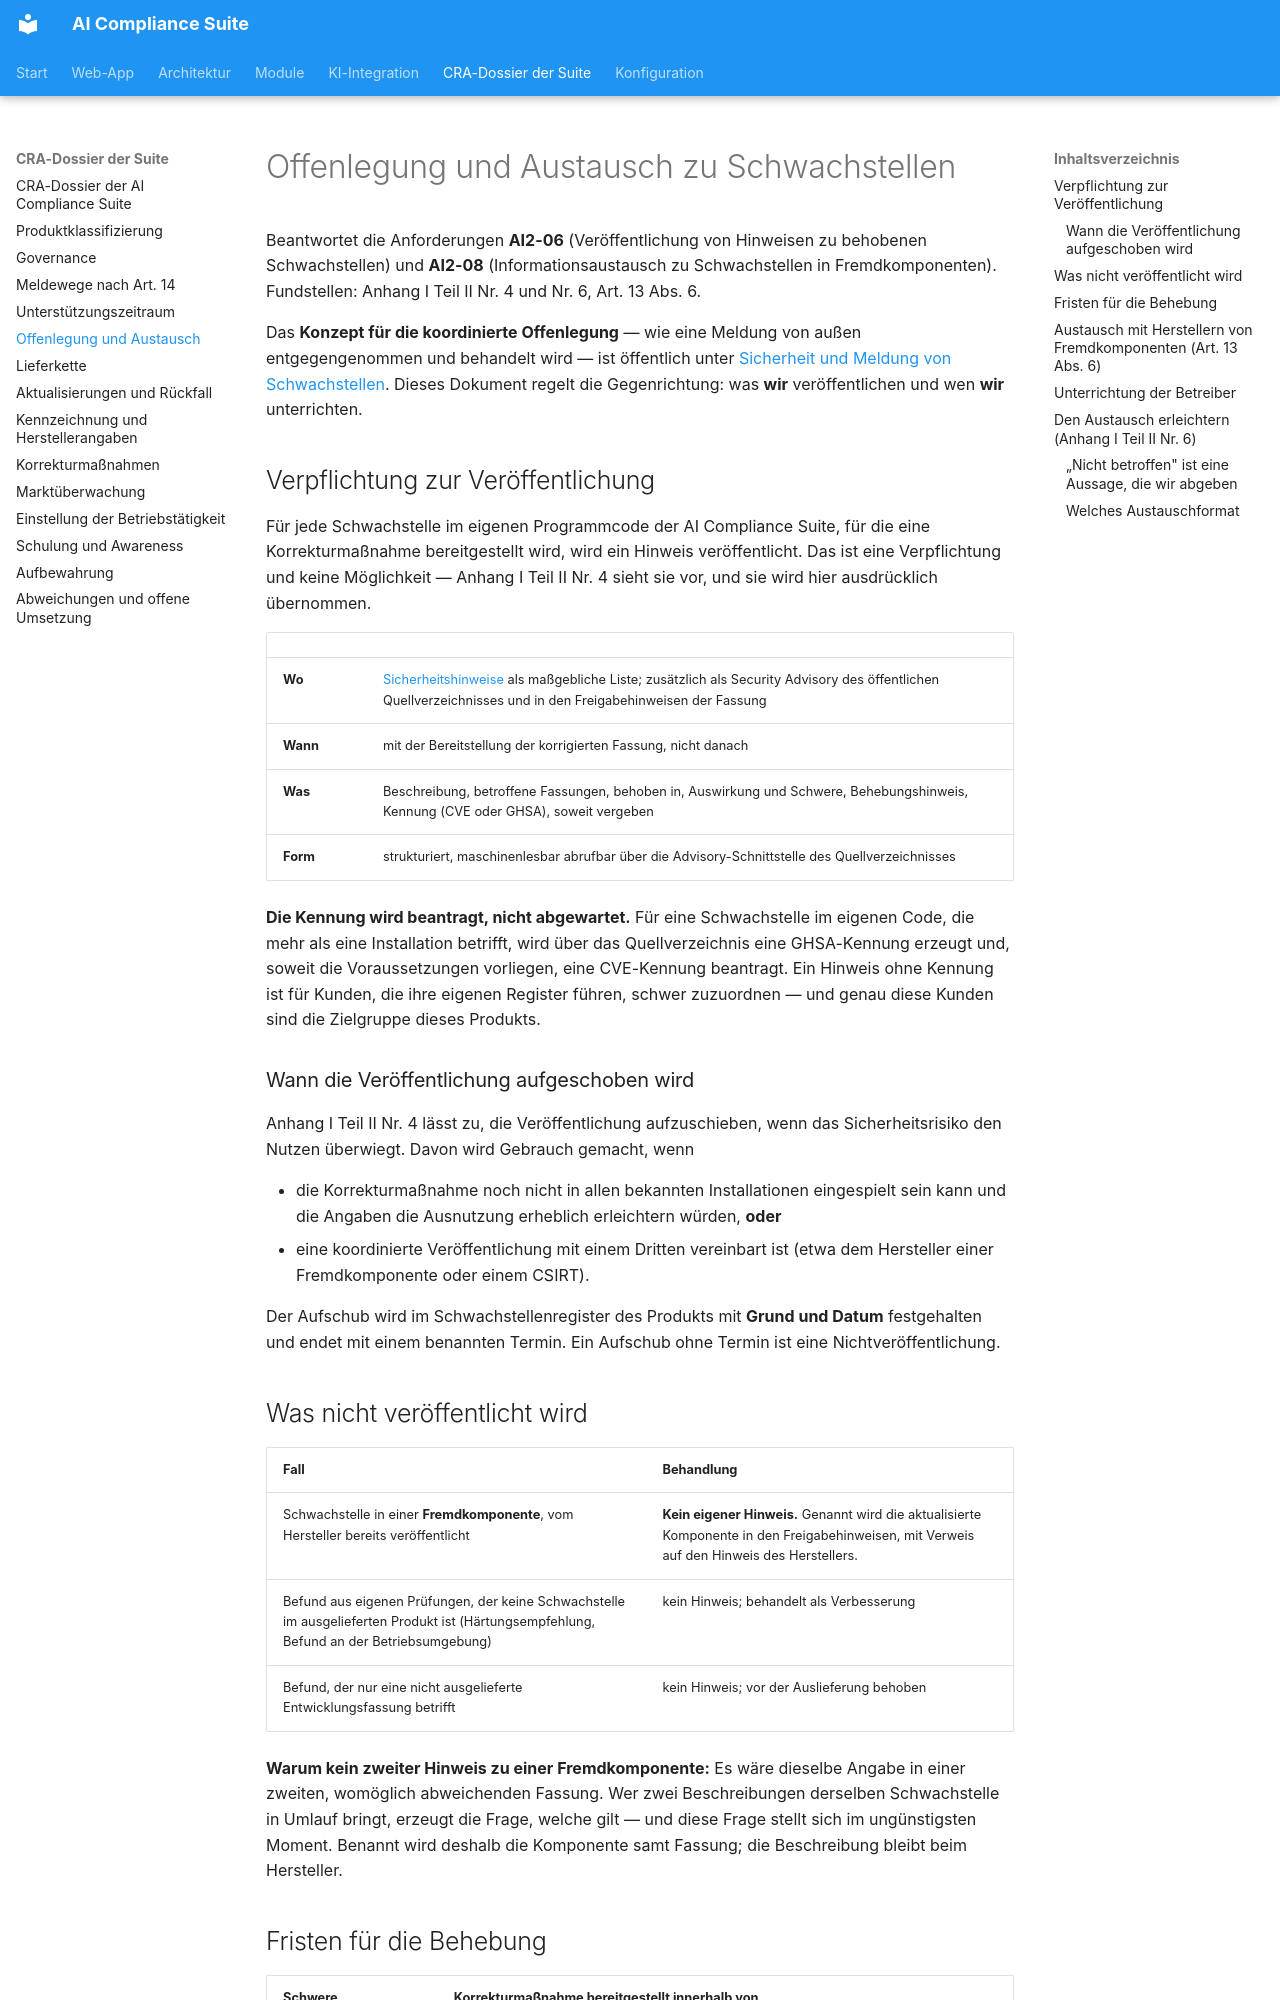

repository: martinzeifang/aics-public · page: cra/schwachstellen-offenlegung/index.html · generator: mkdocs

# Offenlegung und Austausch zu Schwachstellen

Beantwortet die Anforderungen **AI2-06** (Veröffentlichung von Hinweisen zu behobenen
Schwachstellen) und **AI2-08** (Informationsaustausch zu Schwachstellen in
Fremdkomponenten). Fundstellen: Anhang I Teil II Nr. 4 und Nr. 6, Art. 13 Abs. 6.

Das **Konzept für die koordinierte Offenlegung** — wie eine Meldung von außen
entgegengenommen und behandelt wird — ist öffentlich unter
[Sicherheit und Meldung von Schwachstellen](https://cyberwoks.de/sicherheit.html).
Dieses Dokument regelt die Gegenrichtung: was **wir** veröffentlichen und wen **wir**
unterrichten.

## Verpflichtung zur Veröffentlichung

Für jede Schwachstelle im eigenen Programmcode der AI Compliance Suite, für die eine
Korrekturmaßnahme bereitgestellt wird, wird ein Hinweis veröffentlicht. Das ist eine
Verpflichtung und keine Möglichkeit — Anhang I Teil II Nr. 4 sieht sie vor, und sie wird
hier ausdrücklich übernommen.

| | |
|---|---|
| **Wo** | [Sicherheitshinweise](https://cyberwoks.de/hinweise.html) als maßgebliche Liste; zusätzlich als Security Advisory des öffentlichen Quellverzeichnisses und in den Freigabehinweisen der Fassung |
| **Wann** | mit der Bereitstellung der korrigierten Fassung, nicht danach |
| **Was** | Beschreibung, betroffene Fassungen, behoben in, Auswirkung und Schwere, Behebungshinweis, Kennung (CVE oder GHSA), soweit vergeben |
| **Form** | strukturiert, maschinenlesbar abrufbar über die Advisory-Schnittstelle des Quellverzeichnisses |

**Die Kennung wird beantragt, nicht abgewartet.** Für eine Schwachstelle im eigenen Code,
die mehr als eine Installation betrifft, wird über das Quellverzeichnis eine
GHSA-Kennung erzeugt und, soweit die Voraussetzungen vorliegen, eine CVE-Kennung
beantragt. Ein Hinweis ohne Kennung ist für Kunden, die ihre eigenen Register führen,
schwer zuzuordnen — und genau diese Kunden sind die Zielgruppe dieses Produkts.

### Wann die Veröffentlichung aufgeschoben wird

Anhang I Teil II Nr. 4 lässt zu, die Veröffentlichung aufzuschieben, wenn das
Sicherheitsrisiko den Nutzen überwiegt. Davon wird Gebrauch gemacht, wenn

* die Korrekturmaßnahme noch nicht in allen bekannten Installationen eingespielt sein
  kann und die Angaben die Ausnutzung erheblich erleichtern würden, **oder**
* eine koordinierte Veröffentlichung mit einem Dritten vereinbart ist (etwa dem
  Hersteller einer Fremdkomponente oder einem CSIRT).

Der Aufschub wird im Schwachstellenregister des Produkts mit **Grund und Datum**
festgehalten und endet mit einem benannten Termin. Ein Aufschub ohne Termin ist eine
Nichtveröffentlichung.

## Was nicht veröffentlicht wird

| Fall | Behandlung |
|---|---|
| Schwachstelle in einer **Fremdkomponente**, vom Hersteller bereits veröffentlicht | **Kein eigener Hinweis.** Genannt wird die aktualisierte Komponente in den Freigabehinweisen, mit Verweis auf den Hinweis des Herstellers. |
| Befund aus eigenen Prüfungen, der keine Schwachstelle im ausgelieferten Produkt ist (Härtungsempfehlung, Befund an der Betriebsumgebung) | kein Hinweis; behandelt als Verbesserung |
| Befund, der nur eine nicht ausgelieferte Entwicklungsfassung betrifft | kein Hinweis; vor der Auslieferung behoben |

**Warum kein zweiter Hinweis zu einer Fremdkomponente:** Es wäre dieselbe Angabe in einer
zweiten, womöglich abweichenden Fassung. Wer zwei Beschreibungen derselben Schwachstelle
in Umlauf bringt, erzeugt die Frage, welche gilt — und diese Frage stellt sich im
ungünstigsten Moment. Benannt wird deshalb die Komponente samt Fassung; die Beschreibung
bleibt beim Hersteller.
